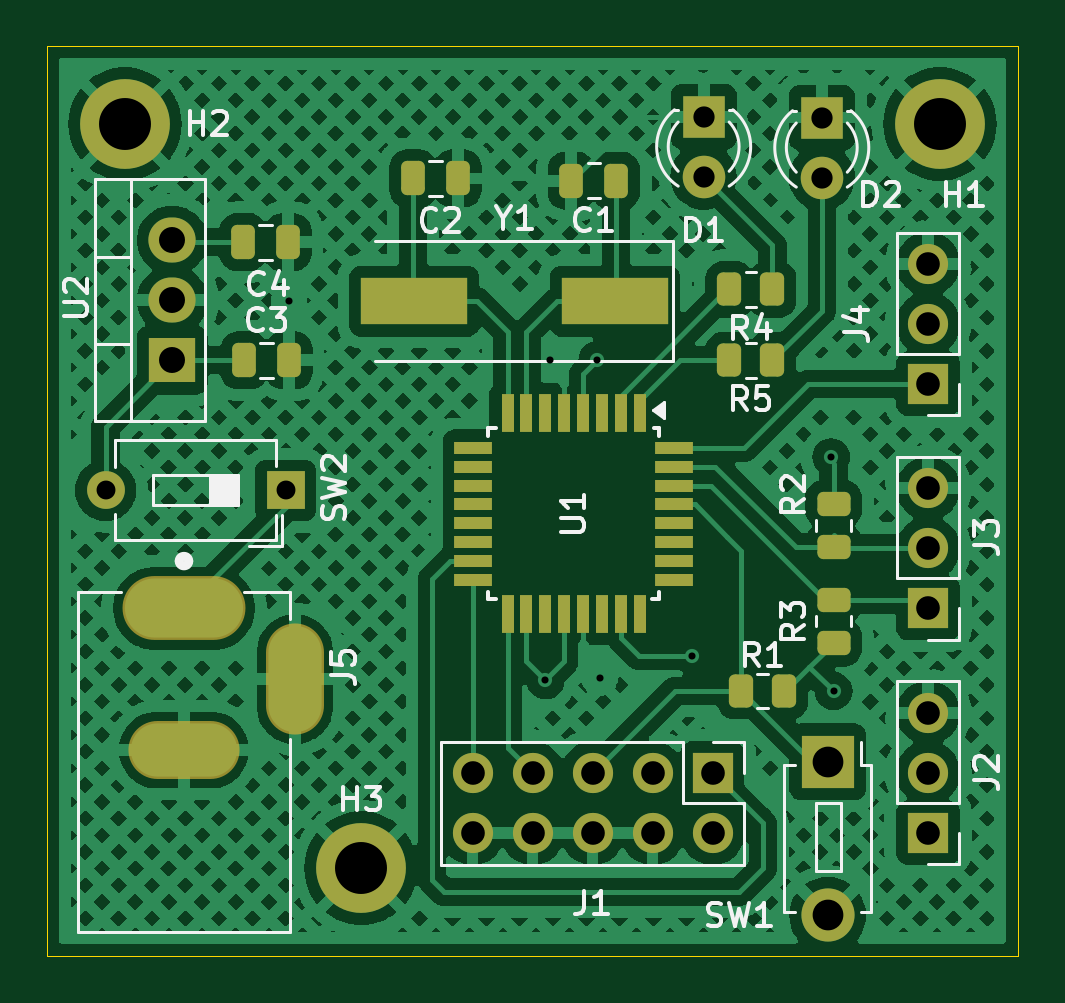
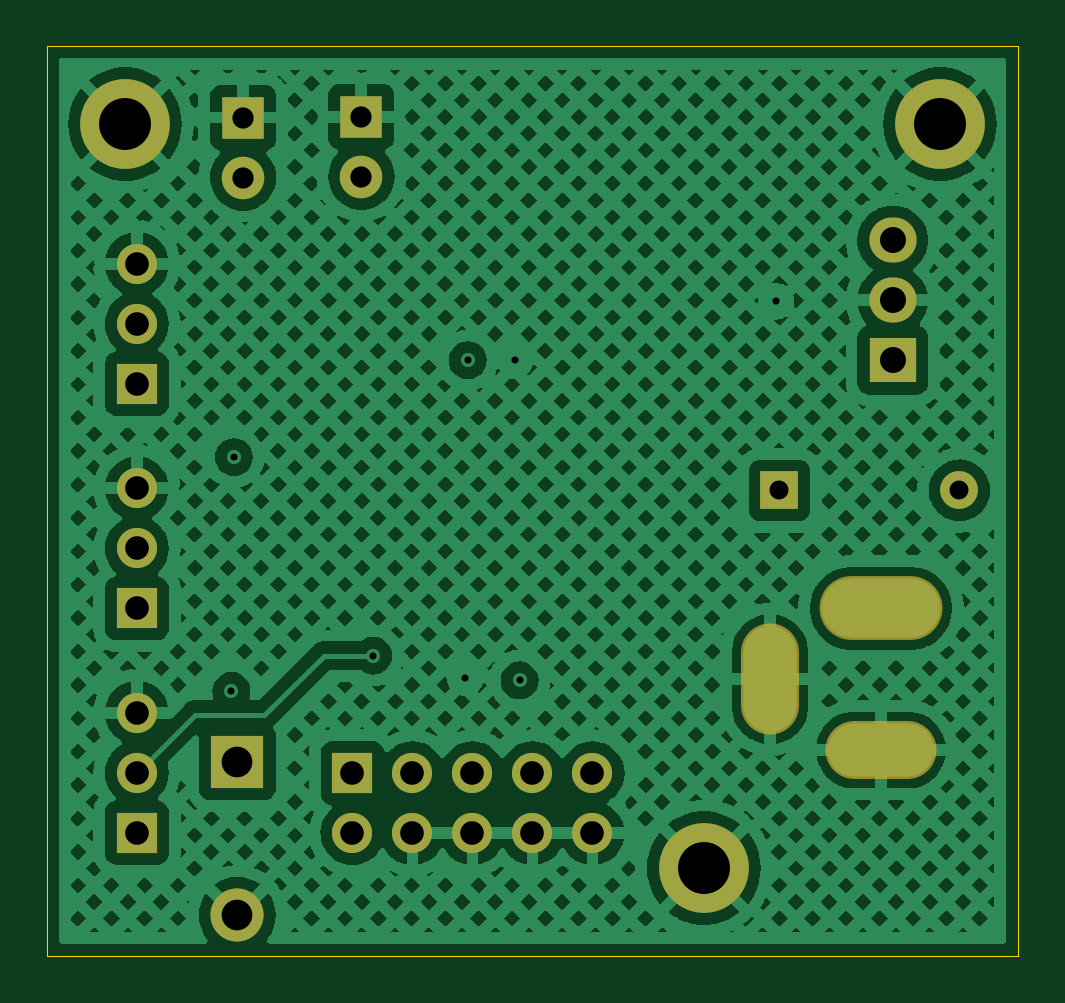
Circuit board: 13 layer files. Board 41.1 x 38.5 mm.
- bottom_copper: ProjectPCB-B_Cu.gbr (549640 bytes)
- bottom_mask: ProjectPCB-B_Mask.gbr (2080 bytes)
- paste: ProjectPCB-B_Paste.gbr (453 bytes)
- bottom_silk: ProjectPCB-B_Silkscreen.gbr (454 bytes)
- outline: ProjectPCB-Edge_Cuts.gbr (610 bytes)
- top_copper: ProjectPCB-F_Cu.gbr (479350 bytes)
- top_mask: ProjectPCB-F_Mask.gbr (4819 bytes)
- paste: ProjectPCB-F_Paste.gbr (3192 bytes)
- top_silk: ProjectPCB-F_Silkscreen.gbr (29646 bytes)
- inner_copper: ProjectPCB-In1_Cu.gbr (60735 bytes)
- inner_copper: ProjectPCB-In2_Cu.gbr (57606 bytes)
- drill: ProjectPCB-NPTH.drl (265 bytes)
- drill: ProjectPCB-PTH.drl (1483 bytes)

=== bottom_copper: ProjectPCB-B_Cu.gbr (549640 bytes, source omitted) ===
=== bottom_mask: ProjectPCB-B_Mask.gbr ===
%TF.GenerationSoftware,KiCad,Pcbnew,8.0.6*%
%TF.CreationDate,2024-11-05T10:52:09-07:00*%
%TF.ProjectId,ProjectPCB,50726f6a-6563-4745-9043-422e6b696361,rev?*%
%TF.SameCoordinates,Original*%
%TF.FileFunction,Soldermask,Bot*%
%TF.FilePolarity,Negative*%
%FSLAX46Y46*%
G04 Gerber Fmt 4.6, Leading zero omitted, Abs format (unit mm)*
G04 Created by KiCad (PCBNEW 8.0.6) date 2024-11-05 10:52:09*
%MOMM*%
%LPD*%
G01*
G04 APERTURE LIST*
%ADD10C,3.800000*%
%ADD11O,5.204000X2.704000*%
%ADD12O,4.704000X2.454000*%
%ADD13O,2.454000X4.704000*%
%ADD14R,1.700000X1.700000*%
%ADD15O,1.700000X1.700000*%
%ADD16R,2.250000X2.250000*%
%ADD17C,2.250000*%
%ADD18R,1.600000X1.600000*%
%ADD19O,1.600000X1.600000*%
%ADD20O,2.000000X1.905000*%
%ADD21R,2.000000X1.905000*%
%ADD22R,1.800000X1.800000*%
%ADD23C,1.800000*%
G04 APERTURE END LIST*
D10*
%TO.C,H3*%
X133500000Y-117000000D03*
%TD*%
%TO.C,H2*%
X123500000Y-85500000D03*
%TD*%
%TO.C,H1*%
X158000000Y-85500000D03*
%TD*%
D11*
%TO.C,J5*%
X126000000Y-106000000D03*
D12*
X126000000Y-112000000D03*
D13*
X130700000Y-109000000D03*
%TD*%
D14*
%TO.C,J3*%
X157500000Y-106000000D03*
D15*
X157500000Y-103460000D03*
X157500000Y-100920000D03*
%TD*%
D16*
%TO.C,SW1*%
X153250000Y-112500000D03*
D17*
X153250000Y-119000000D03*
%TD*%
D18*
%TO.C,SW2*%
X130300000Y-101000000D03*
D19*
X122680000Y-101000000D03*
%TD*%
D14*
%TO.C,J1*%
X148375000Y-112975000D03*
D15*
X148375000Y-115515000D03*
X145835000Y-112975000D03*
X145835000Y-115515000D03*
X143295000Y-112975000D03*
X143295000Y-115515000D03*
X140755000Y-112975000D03*
X140755000Y-115515000D03*
X138215000Y-112975000D03*
X138215000Y-115515000D03*
%TD*%
D20*
%TO.C,U2*%
X125500000Y-90420000D03*
X125500000Y-92960000D03*
D21*
X125500000Y-95500000D03*
%TD*%
D14*
%TO.C,J2*%
X157500000Y-115500000D03*
D15*
X157500000Y-112960000D03*
X157500000Y-110420000D03*
%TD*%
D22*
%TO.C,D2*%
X153000000Y-85225000D03*
D23*
X153000000Y-87765000D03*
%TD*%
D22*
%TO.C,D1*%
X148000000Y-85185000D03*
D23*
X148000000Y-87725000D03*
%TD*%
D14*
%TO.C,J4*%
X157500000Y-96500000D03*
D15*
X157500000Y-93960000D03*
X157500000Y-91420000D03*
%TD*%
M02*

=== paste: ProjectPCB-B_Paste.gbr ===
%TF.GenerationSoftware,KiCad,Pcbnew,8.0.6*%
%TF.CreationDate,2024-11-05T10:52:09-07:00*%
%TF.ProjectId,ProjectPCB,50726f6a-6563-4745-9043-422e6b696361,rev?*%
%TF.SameCoordinates,Original*%
%TF.FileFunction,Paste,Bot*%
%TF.FilePolarity,Positive*%
%FSLAX46Y46*%
G04 Gerber Fmt 4.6, Leading zero omitted, Abs format (unit mm)*
G04 Created by KiCad (PCBNEW 8.0.6) date 2024-11-05 10:52:09*
%MOMM*%
%LPD*%
G01*
G04 APERTURE LIST*
G04 APERTURE END LIST*
M02*

=== bottom_silk: ProjectPCB-B_Silkscreen.gbr ===
%TF.GenerationSoftware,KiCad,Pcbnew,8.0.6*%
%TF.CreationDate,2024-11-05T10:52:09-07:00*%
%TF.ProjectId,ProjectPCB,50726f6a-6563-4745-9043-422e6b696361,rev?*%
%TF.SameCoordinates,Original*%
%TF.FileFunction,Legend,Bot*%
%TF.FilePolarity,Positive*%
%FSLAX46Y46*%
G04 Gerber Fmt 4.6, Leading zero omitted, Abs format (unit mm)*
G04 Created by KiCad (PCBNEW 8.0.6) date 2024-11-05 10:52:09*
%MOMM*%
%LPD*%
G01*
G04 APERTURE LIST*
G04 APERTURE END LIST*
M02*

=== outline: ProjectPCB-Edge_Cuts.gbr ===
%TF.GenerationSoftware,KiCad,Pcbnew,8.0.6*%
%TF.CreationDate,2024-11-05T10:52:09-07:00*%
%TF.ProjectId,ProjectPCB,50726f6a-6563-4745-9043-422e6b696361,rev?*%
%TF.SameCoordinates,Original*%
%TF.FileFunction,Profile,NP*%
%FSLAX46Y46*%
G04 Gerber Fmt 4.6, Leading zero omitted, Abs format (unit mm)*
G04 Created by KiCad (PCBNEW 8.0.6) date 2024-11-05 10:52:09*
%MOMM*%
%LPD*%
G01*
G04 APERTURE LIST*
%TA.AperFunction,Profile*%
%ADD10C,0.050000*%
%TD*%
G04 APERTURE END LIST*
D10*
X120200000Y-82200000D02*
X161300000Y-82200000D01*
X161300000Y-120700000D01*
X120200000Y-120700000D01*
X120200000Y-82200000D01*
M02*

=== top_copper: ProjectPCB-F_Cu.gbr (479350 bytes, source omitted) ===
=== top_mask: ProjectPCB-F_Mask.gbr ===
%TF.GenerationSoftware,KiCad,Pcbnew,8.0.6*%
%TF.CreationDate,2024-11-05T10:52:09-07:00*%
%TF.ProjectId,ProjectPCB,50726f6a-6563-4745-9043-422e6b696361,rev?*%
%TF.SameCoordinates,Original*%
%TF.FileFunction,Soldermask,Top*%
%TF.FilePolarity,Negative*%
%FSLAX46Y46*%
G04 Gerber Fmt 4.6, Leading zero omitted, Abs format (unit mm)*
G04 Created by KiCad (PCBNEW 8.0.6) date 2024-11-05 10:52:09*
%MOMM*%
%LPD*%
G01*
G04 APERTURE LIST*
G04 Aperture macros list*
%AMRoundRect*
0 Rectangle with rounded corners*
0 $1 Rounding radius*
0 $2 $3 $4 $5 $6 $7 $8 $9 X,Y pos of 4 corners*
0 Add a 4 corners polygon primitive as box body*
4,1,4,$2,$3,$4,$5,$6,$7,$8,$9,$2,$3,0*
0 Add four circle primitives for the rounded corners*
1,1,$1+$1,$2,$3*
1,1,$1+$1,$4,$5*
1,1,$1+$1,$6,$7*
1,1,$1+$1,$8,$9*
0 Add four rect primitives between the rounded corners*
20,1,$1+$1,$2,$3,$4,$5,0*
20,1,$1+$1,$4,$5,$6,$7,0*
20,1,$1+$1,$6,$7,$8,$9,0*
20,1,$1+$1,$8,$9,$2,$3,0*%
G04 Aperture macros list end*
%ADD10C,3.800000*%
%ADD11RoundRect,0.250000X0.262500X0.450000X-0.262500X0.450000X-0.262500X-0.450000X0.262500X-0.450000X0*%
%ADD12O,5.204000X2.704000*%
%ADD13O,4.704000X2.454000*%
%ADD14O,2.454000X4.704000*%
%ADD15R,1.700000X1.700000*%
%ADD16O,1.700000X1.700000*%
%ADD17R,4.500000X2.000000*%
%ADD18R,2.250000X2.250000*%
%ADD19C,2.250000*%
%ADD20R,1.600000X1.600000*%
%ADD21O,1.600000X1.600000*%
%ADD22RoundRect,0.250000X-0.250000X-0.475000X0.250000X-0.475000X0.250000X0.475000X-0.250000X0.475000X0*%
%ADD23RoundRect,0.250000X0.250000X0.475000X-0.250000X0.475000X-0.250000X-0.475000X0.250000X-0.475000X0*%
%ADD24O,2.000000X1.905000*%
%ADD25R,2.000000X1.905000*%
%ADD26R,0.550000X1.600000*%
%ADD27R,1.600000X0.550000*%
%ADD28RoundRect,0.250000X-0.450000X0.262500X-0.450000X-0.262500X0.450000X-0.262500X0.450000X0.262500X0*%
%ADD29R,1.800000X1.800000*%
%ADD30C,1.800000*%
%ADD31RoundRect,0.250000X0.450000X-0.262500X0.450000X0.262500X-0.450000X0.262500X-0.450000X-0.262500X0*%
G04 APERTURE END LIST*
D10*
%TO.C,H3*%
X133500000Y-117000000D03*
%TD*%
%TO.C,H2*%
X123500000Y-85500000D03*
%TD*%
%TO.C,H1*%
X158000000Y-85500000D03*
%TD*%
D11*
%TO.C,R4*%
X150912500Y-92500000D03*
X149087500Y-92500000D03*
%TD*%
D12*
%TO.C,J5*%
X126000000Y-106000000D03*
D13*
X126000000Y-112000000D03*
D14*
X130700000Y-109000000D03*
%TD*%
D15*
%TO.C,J3*%
X157500000Y-106000000D03*
D16*
X157500000Y-103460000D03*
X157500000Y-100920000D03*
%TD*%
D17*
%TO.C,Y1*%
X144250000Y-93000000D03*
X135750000Y-93000000D03*
%TD*%
D18*
%TO.C,SW1*%
X153250000Y-112500000D03*
D19*
X153250000Y-119000000D03*
%TD*%
D20*
%TO.C,SW2*%
X130300000Y-101000000D03*
D21*
X122680000Y-101000000D03*
%TD*%
D22*
%TO.C,C2*%
X135700000Y-87800000D03*
X137600000Y-87800000D03*
%TD*%
D11*
%TO.C,R5*%
X150912500Y-95500000D03*
X149087500Y-95500000D03*
%TD*%
D22*
%TO.C,C4*%
X130400000Y-90500000D03*
X128500000Y-90500000D03*
%TD*%
D23*
%TO.C,C1*%
X144300000Y-87900000D03*
X142400000Y-87900000D03*
%TD*%
D15*
%TO.C,J1*%
X148375000Y-112975000D03*
D16*
X148375000Y-115515000D03*
X145835000Y-112975000D03*
X145835000Y-115515000D03*
X143295000Y-112975000D03*
X143295000Y-115515000D03*
X140755000Y-112975000D03*
X140755000Y-115515000D03*
X138215000Y-112975000D03*
X138215000Y-115515000D03*
%TD*%
D11*
%TO.C,R1*%
X151412500Y-109500000D03*
X149587500Y-109500000D03*
%TD*%
D24*
%TO.C,U2*%
X125500000Y-90420000D03*
X125500000Y-92960000D03*
D25*
X125500000Y-95500000D03*
%TD*%
D15*
%TO.C,J2*%
X157500000Y-115500000D03*
D16*
X157500000Y-112960000D03*
X157500000Y-110420000D03*
%TD*%
D26*
%TO.C,U1*%
X145300000Y-97750000D03*
X144500000Y-97750000D03*
X143700000Y-97750000D03*
X142900000Y-97750000D03*
X142100000Y-97750000D03*
X141300000Y-97750000D03*
X140500000Y-97750000D03*
X139700000Y-97750000D03*
D27*
X138250000Y-99200000D03*
X138250000Y-100000000D03*
X138250000Y-100800000D03*
X138250000Y-101600000D03*
X138250000Y-102400000D03*
X138250000Y-103200000D03*
X138250000Y-104000000D03*
X138250000Y-104800000D03*
D26*
X139700000Y-106250000D03*
X140500000Y-106250000D03*
X141300000Y-106250000D03*
X142100000Y-106250000D03*
X142900000Y-106250000D03*
X143700000Y-106250000D03*
X144500000Y-106250000D03*
X145300000Y-106250000D03*
D27*
X146750000Y-104800000D03*
X146750000Y-104000000D03*
X146750000Y-103200000D03*
X146750000Y-102400000D03*
X146750000Y-101600000D03*
X146750000Y-100800000D03*
X146750000Y-100000000D03*
X146750000Y-99200000D03*
%TD*%
D28*
%TO.C,R3*%
X153500000Y-105627500D03*
X153500000Y-107452500D03*
%TD*%
D29*
%TO.C,D2*%
X153000000Y-85225000D03*
D30*
X153000000Y-87765000D03*
%TD*%
D31*
%TO.C,R2*%
X153500000Y-103412500D03*
X153500000Y-101587500D03*
%TD*%
D29*
%TO.C,D1*%
X148000000Y-85185000D03*
D30*
X148000000Y-87725000D03*
%TD*%
D15*
%TO.C,J4*%
X157500000Y-96500000D03*
D16*
X157500000Y-93960000D03*
X157500000Y-91420000D03*
%TD*%
D22*
%TO.C,C3*%
X130450000Y-95500000D03*
X128550000Y-95500000D03*
%TD*%
M02*

=== paste: ProjectPCB-F_Paste.gbr (3192 bytes, source withheld) ===
=== top_silk: ProjectPCB-F_Silkscreen.gbr (29646 bytes, source omitted) ===
=== inner_copper: ProjectPCB-In1_Cu.gbr (60735 bytes, source omitted) ===
=== inner_copper: ProjectPCB-In2_Cu.gbr (57606 bytes, source omitted) ===
=== drill: ProjectPCB-NPTH.drl ===
M48
; DRILL file {KiCad 8.0.6} date 2024-11-05T10:52:11-0700
; FORMAT={-:-/ absolute / inch / decimal}
; #@! TF.CreationDate,2024-11-05T10:52:11-07:00
; #@! TF.GenerationSoftware,Kicad,Pcbnew,8.0.6
; #@! TF.FileFunction,NonPlated,1,4,NPTH
FMAT,2
INCH
%
G90
G05
M30

=== drill: ProjectPCB-PTH.drl ===
M48
; DRILL file {KiCad 8.0.6} date 2024-11-05T10:52:11-0700
; FORMAT={-:-/ absolute / inch / decimal}
; #@! TF.CreationDate,2024-11-05T10:52:11-07:00
; #@! TF.GenerationSoftware,Kicad,Pcbnew,8.0.6
; #@! TF.FileFunction,Plated,1,4,PTH
FMAT,2
INCH
; #@! TA.AperFunction,Plated,PTH,ViaDrill
T1C0.0118
; #@! TA.AperFunction,Plated,PTH,ComponentDrill
T2C0.0315
; #@! TA.AperFunction,Plated,PTH,ComponentDrill
T3C0.0354
; #@! TA.AperFunction,Plated,PTH,ComponentDrill
T4C0.0394
; #@! TA.AperFunction,Plated,PTH,ComponentDrill
T5C0.0433
; #@! TA.AperFunction,Plated,PTH,ComponentDrill
T6C0.0512
; #@! TA.AperFunction,Plated,PTH,ComponentDrill
T7C0.0866
%
G90
G05
T1
X5.1358Y-3.6614
X5.563Y-4.2933
X5.5709Y-3.7598
X5.6496Y-3.7598
X5.6535Y-4.2894
X5.8071Y-4.252
X6.0394Y-3.9213
X6.0433Y-4.311
T2
X4.8299Y-3.9764
X5.1299Y-3.9764
T3
X5.8268Y-3.3537
X5.8268Y-3.4537
X6.0236Y-3.3553
X6.0236Y-3.4553
T4
X5.4415Y-4.4478
X5.4415Y-4.5478
X5.5415Y-4.4478
X5.5415Y-4.5478
X5.6415Y-4.4478
X5.6415Y-4.5478
X5.7415Y-4.4478
X5.7415Y-4.5478
X5.8415Y-4.4478
X5.8415Y-4.5478
X6.2008Y-3.5992
X6.2008Y-3.6992
X6.2008Y-3.7992
X6.2008Y-3.9732
X6.2008Y-4.0732
X6.2008Y-4.1732
X6.2008Y-4.3472
X6.2008Y-4.4472
X6.2008Y-4.5472
T5
X4.9409Y-3.5598
X4.9409Y-3.6598
X4.9409Y-3.7598
T6
X6.0335Y-4.4291
X6.0335Y-4.685
T7
X4.8622Y-3.3661
X5.2559Y-4.6063
X6.2205Y-3.3661
T4
G00X5.0098Y-4.1732
M15
G01X4.9114Y-4.1732
M16
G05
G00X5.0Y-4.4094
M15
G01X4.9213Y-4.4094
M16
G05
G00X5.1457Y-4.252
M15
G01X5.1457Y-4.3307
M16
G05
M30

